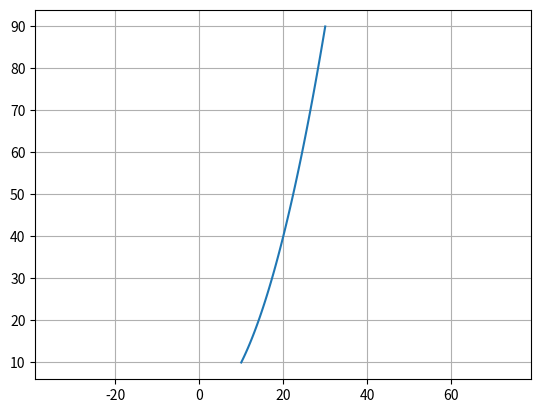

Python code for this plot:
import numpy as np
import matplotlib.pyplot as plt

def pid_accel_control(curr, target):
    '''
    TODO
    
    '''

def pursuit_steer_control(curr, traj):
    '''
    TODO
    curr = (position, yaw, velocity)
    traj = list
    
    1. waypoint를 찾아 (lookahead distance 만큼 떨어진)
    2. tan(theta) = L/R, R = Ld / (2 * sin(alpha)) (Ld: k_ld * velocity, alpha = atan2(y2 - y1, x2 - x1) - curr_yaw)
    3. delta = atan2(2 * L * sin(alpha), Ld) ==> steer angle
    4. limit steer angle
    '''


if __name__ == "__main__":
    center_line_xlist = np.linspace(10, 30, 100)
    center_line_ylist = 0.1 * (center_line_xlist**2)
    plt.plot(center_line_xlist, center_line_ylist)
    plt.axis('equal')
    plt.grid(True)
    plt.show()
